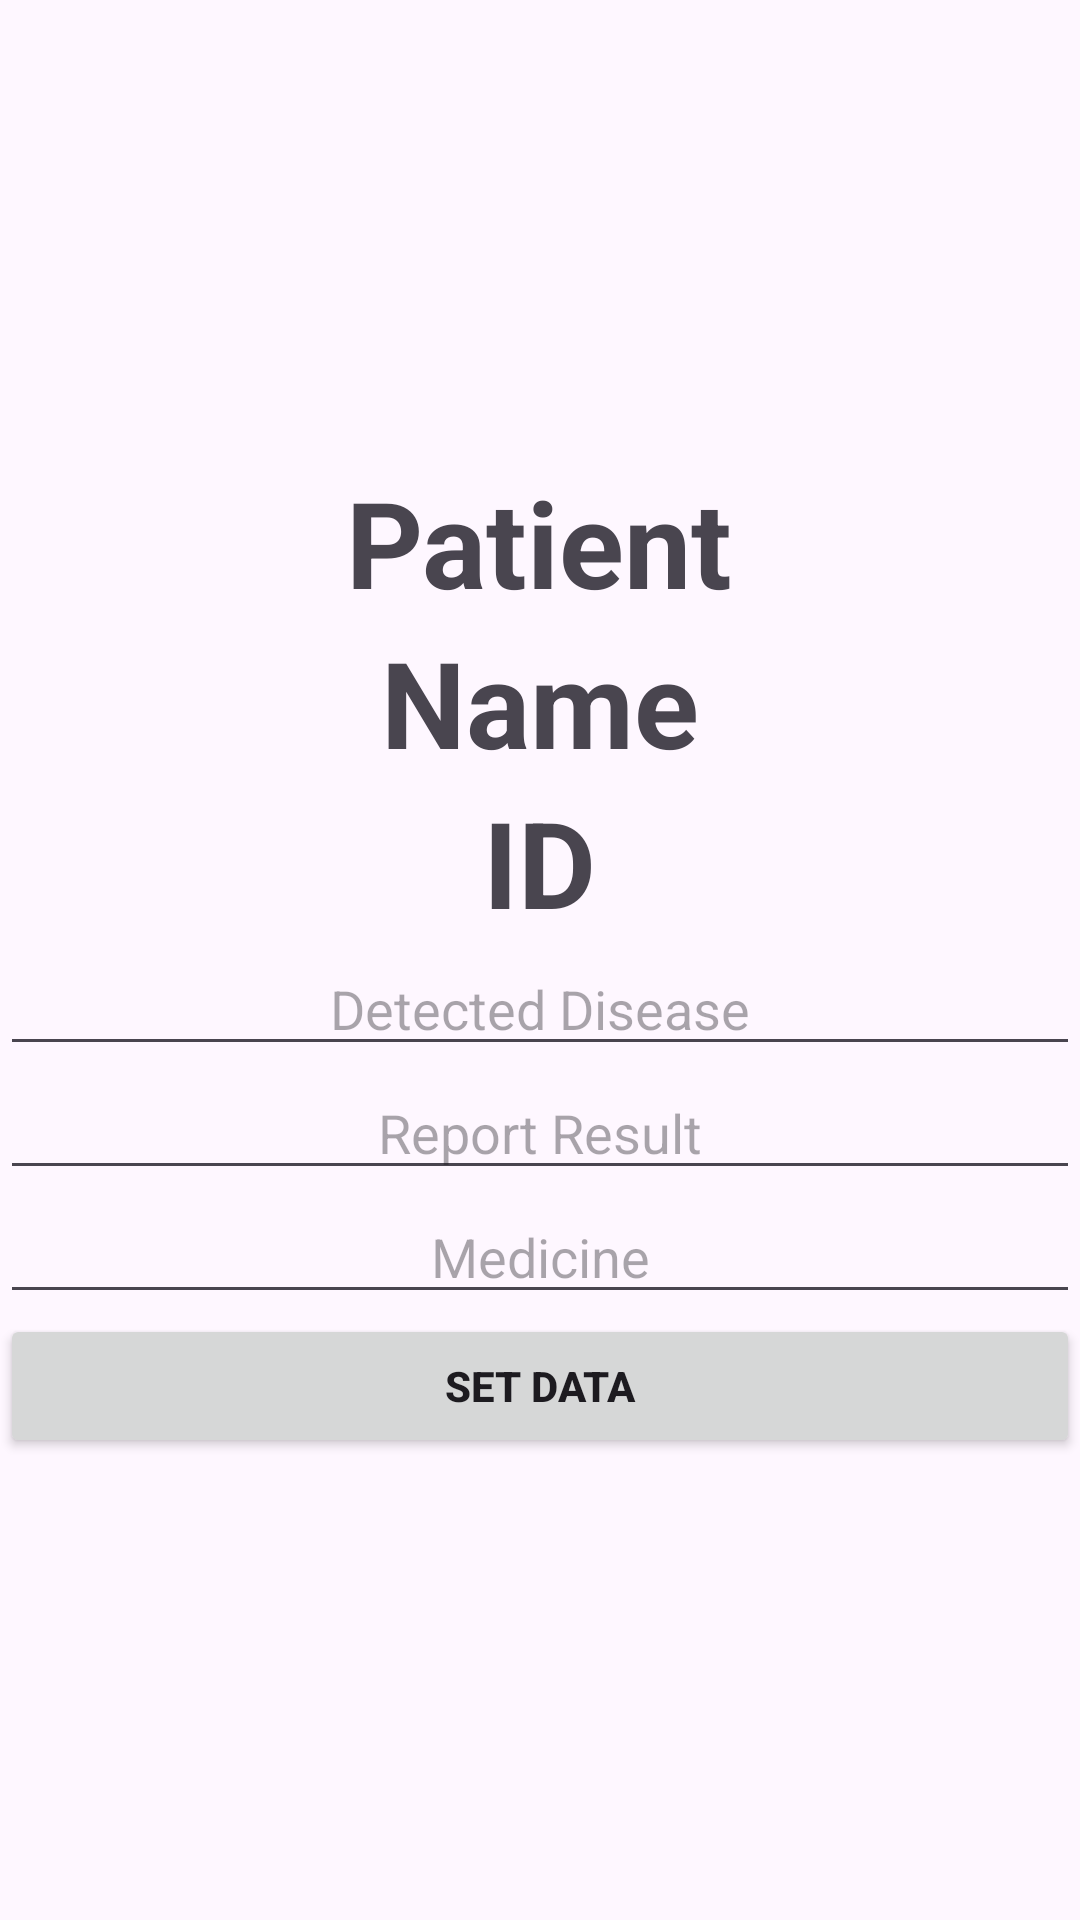

This screen was rendered from an Android layout file. Write that file and the resources it references.
<!-- AndroidManifest.xml: application theme Theme.ProjectHpspital -->
<!-- res/layout/activity_patient_checking_for_doctor2.xml -->
<?xml version="1.0" encoding="utf-8"?>
<LinearLayout xmlns:android="http://schemas.android.com/apk/res/android"
    xmlns:app="http://schemas.android.com/apk/res-auto"
    xmlns:tools="http://schemas.android.com/tools"
    android:layout_width="match_parent"
    android:layout_height="match_parent"
    android:orientation="vertical"
    android:gravity="center"
    tools:context=".PatientCheckingForDoctor2">

    <TextView
        android:layout_width="wrap_content"
        android:layout_height="wrap_content"
        android:text="Patient"
        android:textSize="40sp"
        android:textStyle="bold"
        />
    <TextView
        android:layout_width="wrap_content"
        android:layout_height="wrap_content"
        android:text="Name"
        android:textSize="40sp"
        android:textStyle="bold"
        android:id="@+id/PatientCheckingForDoctorNameID"
        />
    <TextView
        android:layout_width="wrap_content"
        android:layout_height="wrap_content"
        android:text="ID"
        android:textStyle="bold"
        android:textSize="40sp"
        android:id="@+id/PatientCheckingForDoctoridID"
        />
    <EditText
        android:layout_width="match_parent"
        android:layout_height="wrap_content"
        android:gravity="center"
        android:hint="Detected Disease"
        android:id="@+id/PatientCheckingForDoctorDiseaseID"
        />
    <EditText
        android:layout_width="match_parent"
        android:layout_height="wrap_content"
        android:gravity="center"
        android:hint="Report Result"
        android:id="@+id/PatientCheckingForDoctorReportID"
        />
    <EditText
        android:layout_width="match_parent"
        android:layout_height="wrap_content"
        android:gravity="center"
        android:hint="Medicine"
        android:id="@+id/PatientCheckingForDoctorMedicineID"
        />

    <Button
        android:layout_width="match_parent"
        android:layout_height="wrap_content"
        android:textStyle="bold"
        android:text="Set Data"
        android:id="@+id/PatientCheckingForDoctorButtonID"
        />

</LinearLayout>
<!-- resources referenced by this layout -->
<resources>
  <style name="Theme.ProjectHpspital" parent="Base.Theme.ProjectHpspital" />
  <style name="Base.Theme.ProjectHpspital" parent="Theme.Material3.DayNight.NoActionBar">
          
          
      </style>
</resources>
